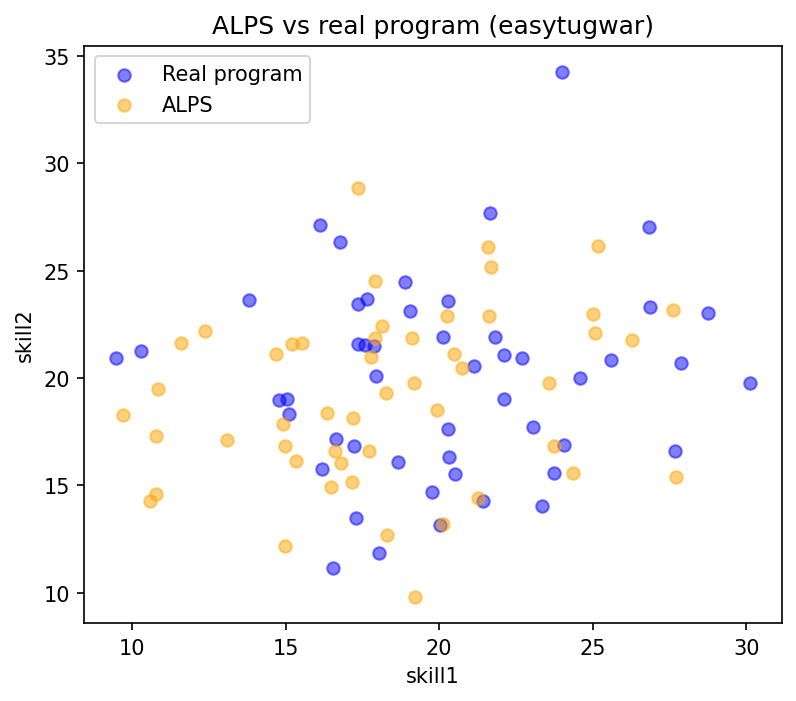

The table this chart was drawn from, first rows:
skill1, skill2
17.9, 21.86
13.07, 17.1
16.46, 14.93
21.7, 25.15
16.6, 16.62
20.74, 20.48
14.98, 12.2
16.81, 16.03
14.68, 21.1
17.17, 15.17
25.16, 26.13
19.18, 19.78
25.08, 22.11
21.58, 26.11
9.702, 18.3
18.13, 22.41
19.1, 21.86
10.84, 19.51
27.61, 23.15
20.12, 13.23
20.24, 22.89
14.99, 16.83
18.3, 12.7
19.2, 9.812
27.71, 15.4
21.26, 14.4
20.47, 21.1
15.34, 16.12
10.79, 14.61
18.27, 19.3
15.22, 21.59
17.18, 18.13
17.89, 24.52
23.75, 16.84
17.37, 28.87
23.57, 19.75
14.9, 17.86
21.63, 22.9
10.59, 14.28
10.79, 17.32
17.71, 16.6
15.53, 21.65
17.76, 20.96
25.02, 23
16.33, 18.37
26.28, 21.78
19.94, 18.51
24.34, 15.59
12.38, 22.18
11.59, 21.64
